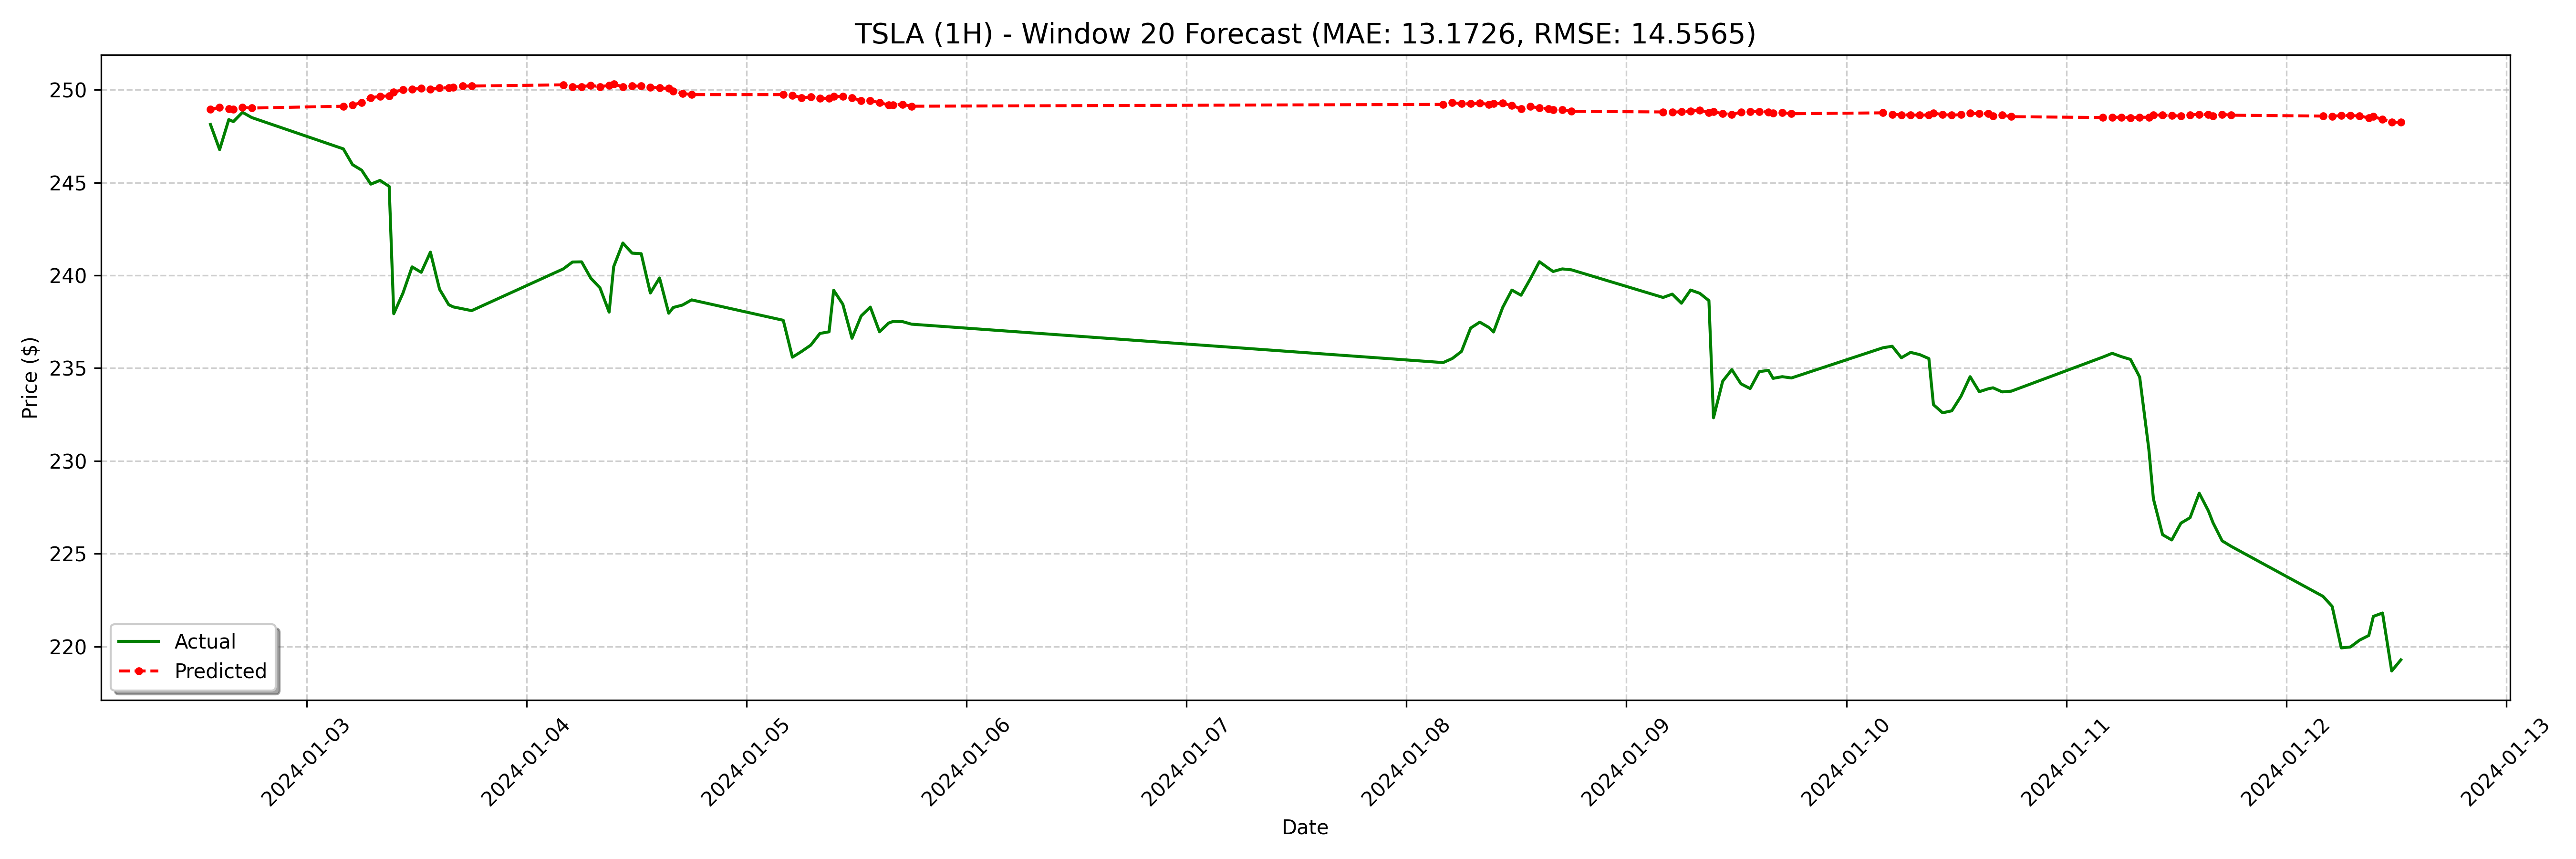

The data file committed next to this chart (first rows):
date, actual, forecast
2024-01-02 13:30:00-05:00, 248.1, 249
2024-01-02 14:30:00-05:00, 246.8, 249.1
2024-01-02 15:30:00-05:00, 248.4, 249
2024-01-02 16:00:00-05:00, 248.3, 249
2024-01-02 17:00:00-05:00, 248.8, 249.1
2024-01-02 18:00:00-05:00, 248.5, 249
2024-01-03 04:00:00-05:00, 246.8, 249.1
2024-01-03 05:00:00-05:00, 246, 249.2
2024-01-03 06:00:00-05:00, 245.7, 249.3
2024-01-03 07:00:00-05:00, 244.9, 249.6
2024-01-03 08:00:00-05:00, 245.1, 249.6
2024-01-03 09:00:00-05:00, 244.8, 249.7
2024-01-03 09:30:00-05:00, 237.9, 249.9
2024-01-03 10:30:00-05:00, 239, 250
2024-01-03 11:30:00-05:00, 240.5, 250
2024-01-03 12:30:00-05:00, 240.2, 250.1
2024-01-03 13:30:00-05:00, 241.3, 250
2024-01-03 14:30:00-05:00, 239.3, 250.1
2024-01-03 15:30:00-05:00, 238.4, 250.1
2024-01-03 16:00:00-05:00, 238.3, 250.1
2024-01-03 17:00:00-05:00, 238.2, 250.2
2024-01-03 18:00:00-05:00, 238.1, 250.2
2024-01-04 04:00:00-05:00, 240.3, 250.3
2024-01-04 05:00:00-05:00, 240.7, 250.2
2024-01-04 06:00:00-05:00, 240.7, 250.2
2024-01-04 07:00:00-05:00, 239.8, 250.2
2024-01-04 08:00:00-05:00, 239.3, 250.2
2024-01-04 09:00:00-05:00, 238, 250.2
2024-01-04 09:30:00-05:00, 240.5, 250.3
2024-01-04 10:30:00-05:00, 241.7, 250.2
2024-01-04 11:30:00-05:00, 241.2, 250.2
2024-01-04 12:30:00-05:00, 241.2, 250.2
2024-01-04 13:30:00-05:00, 239.1, 250.1
2024-01-04 14:30:00-05:00, 239.9, 250.1
2024-01-04 15:30:00-05:00, 238, 250.1
2024-01-04 16:00:00-05:00, 238.3, 249.9
2024-01-04 17:00:00-05:00, 238.4, 249.8
2024-01-04 18:00:00-05:00, 238.7, 249.7
2024-01-05 04:00:00-05:00, 237.6, 249.7
2024-01-05 05:00:00-05:00, 235.6, 249.7
2024-01-05 06:00:00-05:00, 235.9, 249.6
2024-01-05 07:00:00-05:00, 236.2, 249.6
2024-01-05 08:00:00-05:00, 236.9, 249.5
2024-01-05 09:00:00-05:00, 237, 249.5
2024-01-05 09:30:00-05:00, 239.2, 249.6
2024-01-05 10:30:00-05:00, 238.4, 249.6
2024-01-05 11:30:00-05:00, 236.6, 249.6
2024-01-05 12:30:00-05:00, 237.8, 249.4
2024-01-05 13:30:00-05:00, 238.3, 249.4
2024-01-05 14:30:00-05:00, 237, 249.3
2024-01-05 15:30:00-05:00, 237.4, 249.2
2024-01-05 16:00:00-05:00, 237.5, 249.2
2024-01-05 17:00:00-05:00, 237.5, 249.2
2024-01-05 18:00:00-05:00, 237.4, 249.1
2024-01-08 04:00:00-05:00, 235.3, 249.2
2024-01-08 05:00:00-05:00, 235.5, 249.3
2024-01-08 06:00:00-05:00, 235.9, 249.3
2024-01-08 07:00:00-05:00, 237.2, 249.3
2024-01-08 08:00:00-05:00, 237.5, 249.3
2024-01-08 09:00:00-05:00, 237.2, 249.2
... 68 more rows
